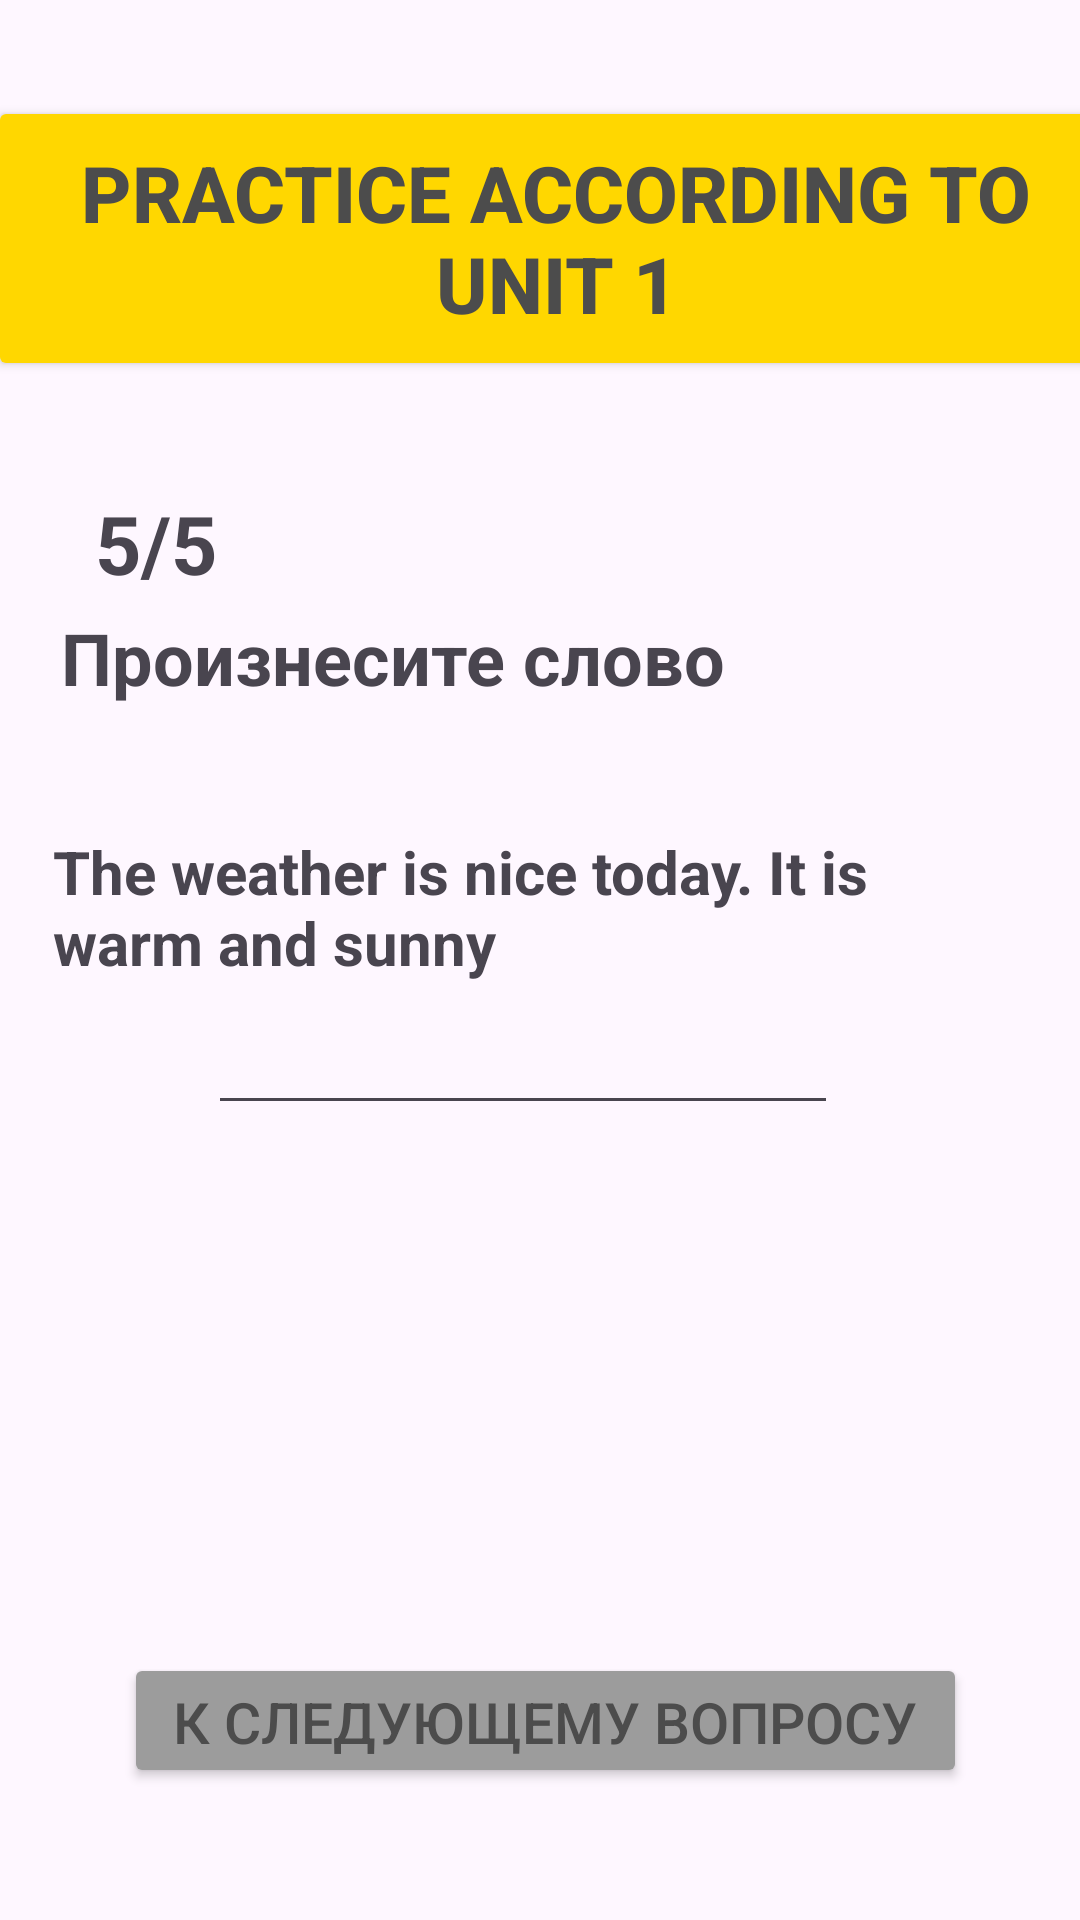

This screen was rendered from an Android layout file. Write that file and the resources it references.
<!-- AndroidManifest.xml: application theme Theme.Jiraf_John -->
<!-- res/layout/activity_unit1_5.xml -->
<?xml version="1.0" encoding="utf-8"?>
<androidx.constraintlayout.widget.ConstraintLayout xmlns:android="http://schemas.android.com/apk/res/android"
    xmlns:app="http://schemas.android.com/apk/res-auto"
    xmlns:tools="http://schemas.android.com/tools"
    android:layout_width="match_parent"
    android:layout_height="match_parent"
    tools:context=".UNIT1_5">

    <Button
        android:id="@+id/button1_unit1_5"
        android:layout_width="379dp"
        android:layout_height="95dp"
        android:layout_marginTop="32dp"
        android:backgroundTint="#ffd700"
        android:text="Practice according to Unit 1"
        android:textColor="#4C4C4C"
        android:textSize="26sp"
        android:textStyle="bold"
        app:layout_constraintEnd_toEndOf="parent"
        app:layout_constraintHorizontal_bias="0.232"
        app:layout_constraintStart_toStartOf="parent"
        app:layout_constraintTop_toTopOf="parent" />

    <TextView
        android:id="@+id/textView1_unit1_5"
        android:layout_width="141dp"
        android:layout_height="40dp"
        android:layout_marginTop="36dp"
        android:text="5/5"
        android:textSize="27sp"
        android:textStyle="bold"
        app:layout_constraintEnd_toEndOf="parent"
        app:layout_constraintHorizontal_bias="0.144"
        app:layout_constraintStart_toStartOf="parent"
        app:layout_constraintTop_toBottomOf="@+id/button1_unit1_5" />

    <TextView
        android:id="@+id/textView2_unit1_5"
        android:layout_width="304dp"
        android:layout_height="34dp"
        android:layout_marginTop="76dp"
        android:text="Произнесите слово"
        android:textSize="24sp"
        android:textStyle="bold"
        app:layout_constraintEnd_toEndOf="parent"
        app:layout_constraintHorizontal_bias="0.364"
        app:layout_constraintStart_toStartOf="parent"
        app:layout_constraintTop_toBottomOf="@+id/button1_unit1_5"
        tools:ignore="MissingConstraints" />

    <TextView
        android:id="@+id/textView3_unit1_1"
        android:layout_width="318dp"
        android:layout_height="0dp"
        android:layout_marginTop="40dp"
        android:text="The weather is nice today. It is warm and sunny"
        android:textSize="20sp"
        android:textStyle="bold"
        app:layout_constraintEnd_toEndOf="parent"
        app:layout_constraintHorizontal_bias="0.421"
        app:layout_constraintStart_toStartOf="parent"
        app:layout_constraintTop_toBottomOf="@+id/textView2_unit1_5"
        tools:ignore="MissingConstraints" />

    <Button
        android:id="@+id/button2_unit1_15"
        android:layout_width="281dp"
        android:layout_height="45dp"
        android:layout_gravity="center"
        android:layout_marginBottom="44dp"
        android:backgroundTint="#9C9C9C"
        android:text="К следующему вопросу"
        android:textColor="#4C4C4C"
        android:textSize="19sp"
        app:layout_constraintBottom_toBottomOf="parent"
        app:layout_constraintEnd_toEndOf="parent"
        app:layout_constraintHorizontal_bias="0.523"
        app:layout_constraintStart_toStartOf="parent" />

    <ImageButton
        android:id="@+id/image_start"
        android:layout_width="45dp"
        android:layout_height="54dp"
        android:layout_marginBottom="336dp"
        android:background="@android:color/transparent"
        android:scaleType="fitCenter"
        app:layout_constraintBottom_toBottomOf="parent"
        app:layout_constraintEnd_toEndOf="parent"
        app:layout_constraintHorizontal_bias="0.131"
        app:layout_constraintStart_toStartOf="parent"
        app:srcCompat="@drawable/play" />

    <EditText
        android:id="@+id/editText_unit1_5"
        android:layout_width="wrap_content"
        android:layout_height="wrap_content"
        android:layout_marginBottom="176dp"
        android:ems="10"
        android:inputType="text"
        app:layout_constraintBottom_toTopOf="@+id/button2_unit1_15"
        app:layout_constraintEnd_toEndOf="parent"
        app:layout_constraintHorizontal_bias="0.462"
        app:layout_constraintStart_toStartOf="parent" />


</androidx.constraintlayout.widget.ConstraintLayout>
<!-- resources referenced by this layout -->
<resources>
  <style name="Theme.Jiraf_John" parent="Base.Theme.Jiraf_John" />
  <style name="Base.Theme.Jiraf_John" parent="Theme.Material3.DayNight.NoActionBar">
          
          
      </style>
</resources>
